Run: headless pygame with SDL's dummy video driver; simulated clock (each Clock.tick advances the game by its frame time, no real sleeping); random seed 0; keys injected as events and as key.get_pressed() state; no mouse input.
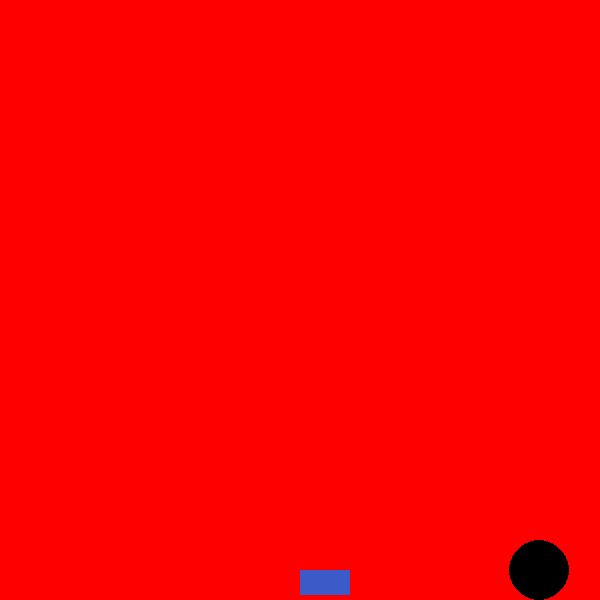
Frame 1 of 4 · flips 1–60 · no input
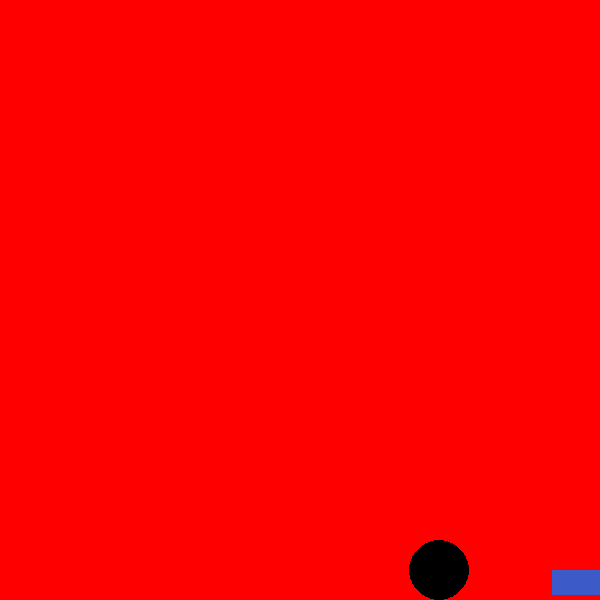
Frame 2 of 4 · flips 61–180 · tapped SPACE, RETURN · held RIGHT (→), D
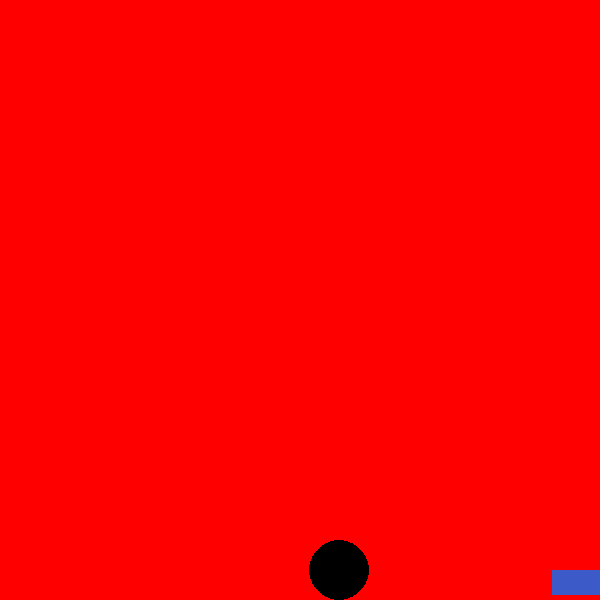
Frame 3 of 4 · flips 181–300 · held DOWN (↓), S
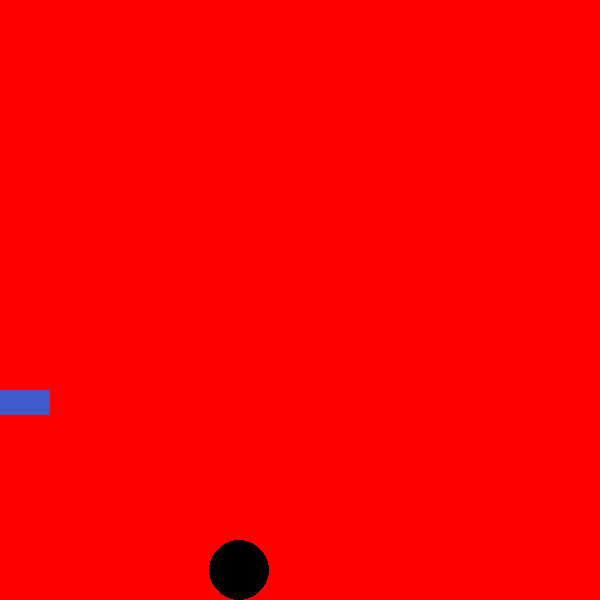
Frame 4 of 4 · flips 301–420 · held LEFT (←), A, UP (↑), W

The pygame program that drew these frames:

import pygame

pygame.init()
Width, Height = 600, 600

win = pygame.display.set_mode((Width, Height))
pygame.display.set_caption("Simple Game")

x, y = 300, 570
radius = 30
vel = [6, 10, 10]
global circle_x
global circle_y
circle_x, circle_y = 29, 570
moving_right = False

def move_left():
    global circle_x
    if circle_x >= 33:
        circle_x -= vel[2]
        print(circle_x)

def move_right():
    global circle_x
    if circle_x <= 30:
        moving_right = True
        while moving_right == True:
            circle_x += vel[2]
            if circle_x >= 570:
                moving_right = False
            print(circle_x)


game = True
jump = False
while game == True:
    for event in pygame.event.get():
        if event.type == pygame.QUIT:
            pygame.quit()
            game = False
    pygame.time.delay(40)
    win.fill((255, 0, 0))
    keys = pygame.key.get_pressed()
    if keys[pygame.K_RIGHT] and x+50 < 600:
        x += vel[0]
    if keys[pygame.K_LEFT] and x > 0:
        x -= vel[0]
    if jump is  False and keys[pygame.K_UP]:
        jump = True

    if jump is True:
        y -= vel[1] * 4
        vel[1] -= 1
        if vel[1] <- 10:
            jump = False
            vel[1] = 10
    move_left()
    move_right()
        
    pygame.draw.rect(win, (60,90,200), (x, y, 50, 25))
    pygame.draw.circle(win, (0,0,0), (circle_x, circle_y), radius)
    pygame.display.update()
